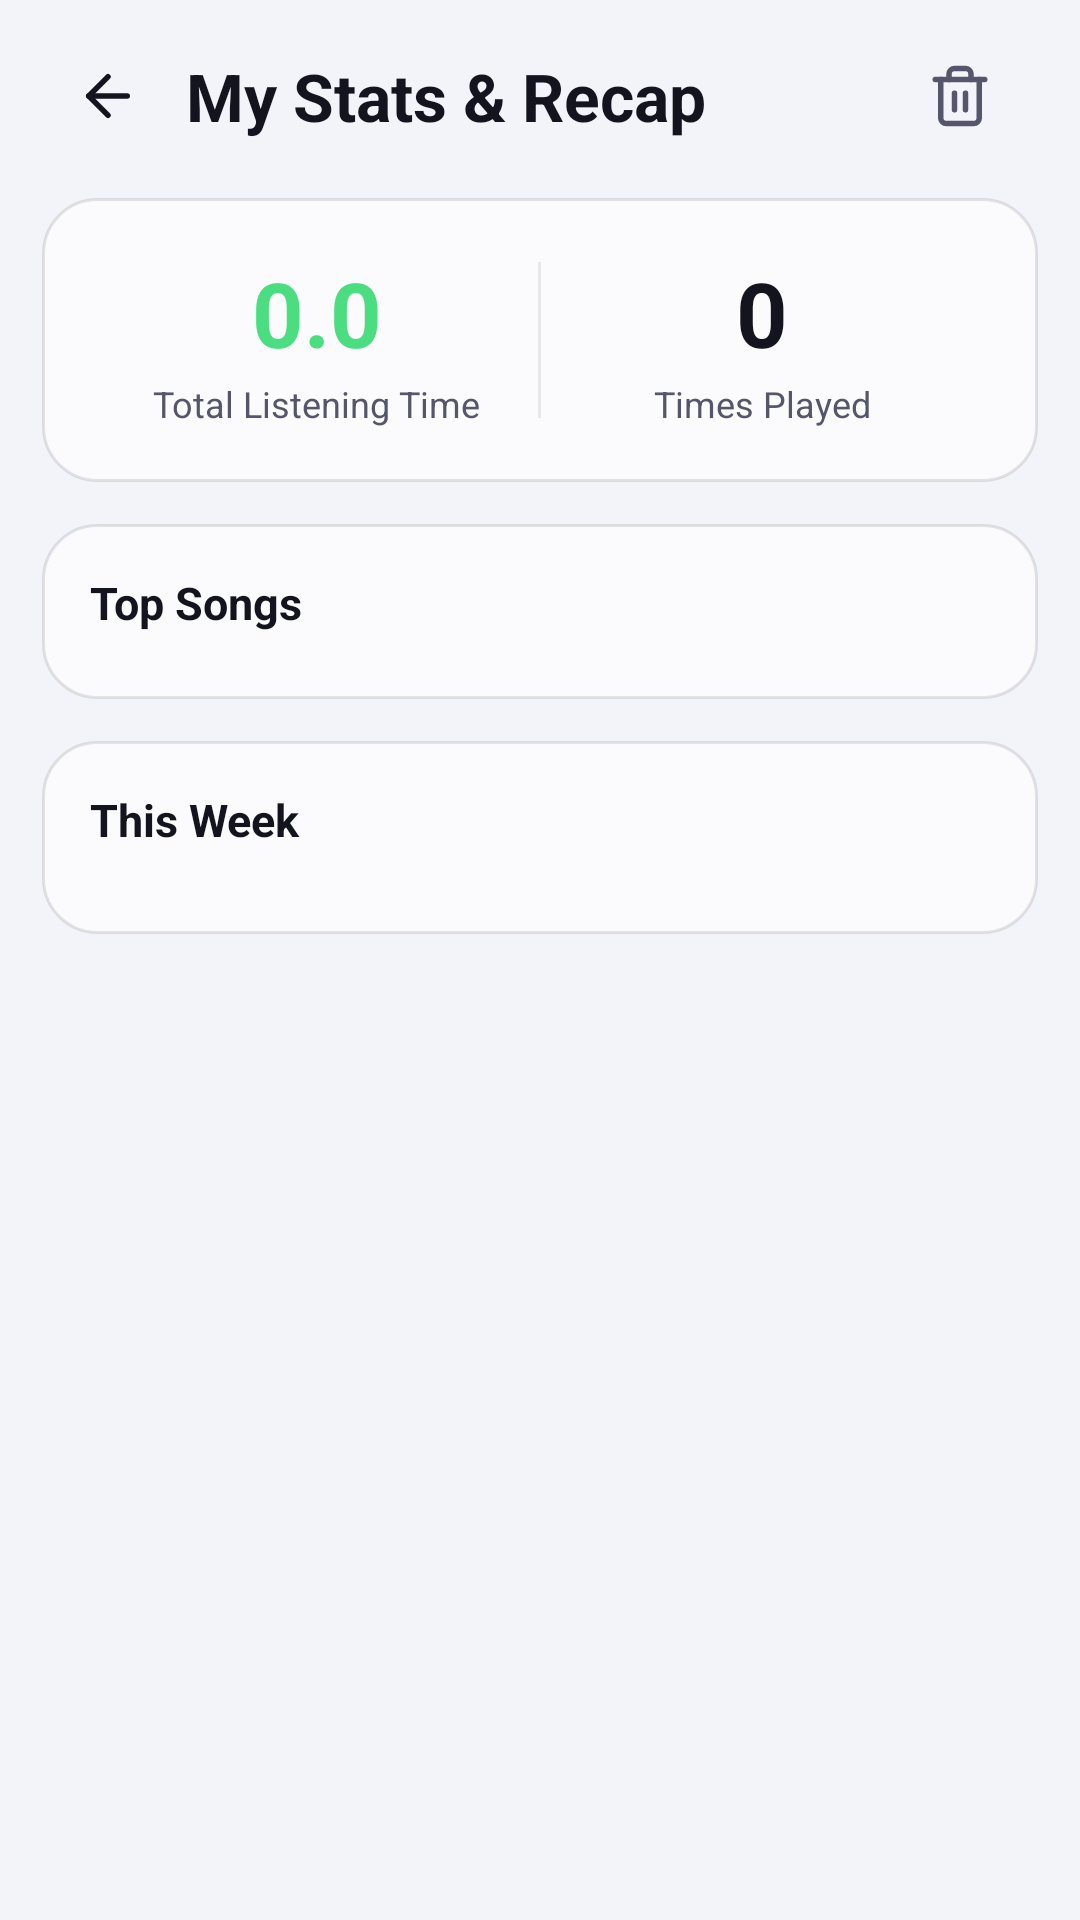

The Android layout XML behind this screen, and the referenced resources:
<!-- AndroidManifest.xml: application theme Theme.Mysong -->
<!-- res/layout/fragment_stats.xml -->
<?xml version="1.0" encoding="utf-8"?>
<androidx.core.widget.NestedScrollView xmlns:android="http://schemas.android.com/apk/res/android"
    android:id="@+id/stats_scroll"
    android:layout_width="match_parent"
    android:layout_height="match_parent"
    android:background="@color/bg_primary"
    android:clipToPadding="false"
    android:fillViewport="true"
    android:overScrollMode="never"
    android:paddingBottom="32dp"
    android:scrollbars="none">

    <LinearLayout
        android:layout_width="match_parent"
        android:layout_height="wrap_content"
        android:orientation="vertical"
        android:paddingStart="14dp"
        android:paddingEnd="14dp">

        
        <LinearLayout
            android:layout_width="match_parent"
            android:layout_height="wrap_content"
            android:layout_marginTop="10dp"
            android:gravity="center_vertical"
            android:orientation="horizontal">

            <ImageView
                android:id="@+id/btn_stats_back"
                android:layout_width="44dp"
                android:layout_height="44dp"
                android:padding="11dp"
                android:src="@drawable/ic_arrow_back"
                android:tint="@color/text_primary" />

            <TextView
                android:id="@+id/tv_stats_title"
                android:layout_width="0dp"
                android:layout_height="wrap_content"
                android:layout_weight="1"
                android:paddingStart="4dp"
                android:text="@string/stats_title"
                android:textColor="@color/text_primary"
                android:textSize="22sp"
                android:textStyle="bold" />

            <ImageView
                android:id="@+id/btn_stats_clear"
                android:layout_width="44dp"
                android:layout_height="44dp"
                android:layout_marginEnd="4dp"
                android:padding="11dp"
                android:src="@drawable/ic_delete"
                android:tint="@color/text_secondary" />
        </LinearLayout>

        
        <LinearLayout
            android:layout_width="match_parent"
            android:layout_height="wrap_content"
            android:layout_marginTop="12dp"
            android:background="@drawable/bg_glass_card"
            android:gravity="center_vertical"
            android:orientation="horizontal"
            android:padding="18dp">

            <LinearLayout
                android:layout_width="0dp"
                android:layout_height="wrap_content"
                android:layout_weight="1"
                android:gravity="center"
                android:orientation="vertical">

                <TextView
                    android:id="@+id/tv_total_hours"
                    android:layout_width="wrap_content"
                    android:layout_height="wrap_content"
                    android:text="0.0"
                    android:textColor="@color/accent"
                    android:textSize="30sp"
                    android:textStyle="bold" />

                <TextView
                    android:layout_width="wrap_content"
                    android:layout_height="wrap_content"
                    android:layout_marginTop="2dp"
                    android:text="@string/stats_total_time"
                    android:textColor="@color/text_secondary"
                    android:textSize="12sp" />
            </LinearLayout>

            <View
                android:layout_width="1dp"
                android:layout_height="52dp"
                android:background="@color/divider" />

            <LinearLayout
                android:layout_width="0dp"
                android:layout_height="wrap_content"
                android:layout_weight="1"
                android:gravity="center"
                android:orientation="vertical">

                <TextView
                    android:id="@+id/tv_total_plays"
                    android:layout_width="wrap_content"
                    android:layout_height="wrap_content"
                    android:text="0"
                    android:textColor="@color/text_primary"
                    android:textSize="30sp"
                    android:textStyle="bold" />

                <TextView
                    android:layout_width="wrap_content"
                    android:layout_height="wrap_content"
                    android:layout_marginTop="2dp"
                    android:text="@string/stats_total_plays"
                    android:textColor="@color/text_secondary"
                    android:textSize="12sp" />
            </LinearLayout>
        </LinearLayout>

        
        <LinearLayout
            android:id="@+id/card_top_artist"
            android:layout_width="match_parent"
            android:layout_height="wrap_content"
            android:layout_marginTop="14dp"
            android:background="@drawable/bg_glass_card"
            android:orientation="vertical"
            android:padding="16dp"
            android:visibility="gone">

            <TextView
                android:layout_width="wrap_content"
                android:layout_height="wrap_content"
                android:text="@string/stats_top_artist"
                android:textColor="@color/text_primary"
                android:textSize="15sp"
                android:textStyle="bold" />

            <LinearLayout
                android:layout_width="match_parent"
                android:layout_height="wrap_content"
                android:layout_marginTop="10dp"
                android:gravity="center_vertical"
                android:orientation="horizontal">

                <TextView
                    android:id="@+id/tv_top_artist_name"
                    android:layout_width="0dp"
                    android:layout_height="wrap_content"
                    android:layout_weight="1"
                    android:ellipsize="end"
                    android:maxLines="1"
                    android:textColor="@color/text_primary"
                    android:textSize="19sp"
                    android:textStyle="bold" />

                <TextView
                    android:id="@+id/tv_top_artist_plays"
                    android:layout_width="wrap_content"
                    android:layout_height="wrap_content"
                    android:textColor="@color/accent"
                    android:textSize="13sp"
                    android:textStyle="bold" />
            </LinearLayout>
        </LinearLayout>

        
        <LinearLayout
            android:layout_width="match_parent"
            android:layout_height="wrap_content"
            android:layout_marginTop="14dp"
            android:background="@drawable/bg_glass_card"
            android:orientation="vertical"
            android:padding="16dp">

            <TextView
                android:layout_width="wrap_content"
                android:layout_height="wrap_content"
                android:text="@string/stats_top_songs"
                android:textColor="@color/text_primary"
                android:textSize="15sp"
                android:textStyle="bold" />

            <androidx.recyclerview.widget.RecyclerView
                android:id="@+id/rv_top_songs"
                android:layout_width="match_parent"
                android:layout_height="wrap_content"
                android:layout_marginTop="6dp"
                android:nestedScrollingEnabled="false"
                android:overScrollMode="never"
                android:scrollbars="none" />
        </LinearLayout>

        
        <LinearLayout
            android:layout_width="match_parent"
            android:layout_height="wrap_content"
            android:layout_marginTop="14dp"
            android:background="@drawable/bg_glass_card"
            android:orientation="vertical"
            android:padding="16dp">

            <TextView
                android:layout_width="wrap_content"
                android:layout_height="wrap_content"
                android:text="@string/stats_week"
                android:textColor="@color/text_primary"
                android:textSize="15sp"
                android:textStyle="bold" />

            <LinearLayout
                android:id="@+id/weekly_chart"
                android:layout_width="match_parent"
                android:layout_height="wrap_content"
                android:layout_marginTop="12dp"
                android:gravity="bottom"
                android:orientation="horizontal" />

            <TextView
                android:id="@+id/tv_week_empty"
                android:layout_width="match_parent"
                android:layout_height="wrap_content"
                android:gravity="center"
                android:paddingTop="22dp"
                android:paddingBottom="8dp"
                android:text="@string/stats_week_empty"
                android:textColor="@color/text_secondary"
                android:textSize="12sp"
                android:visibility="gone" />
        </LinearLayout>

        
        <LinearLayout
            android:id="@+id/block_empty"
            android:layout_width="match_parent"
            android:layout_height="wrap_content"
            android:gravity="center"
            android:orientation="vertical"
            android:paddingTop="60dp"
            android:visibility="gone">

            <TextView
                android:layout_width="wrap_content"
                android:layout_height="wrap_content"
                android:text="@string/stats_empty_title"
                android:textColor="@color/text_primary"
                android:textSize="18sp"
                android:textStyle="bold" />

            <TextView
                android:layout_width="wrap_content"
                android:layout_height="wrap_content"
                android:layout_marginTop="6dp"
                android:text="@string/stats_empty_desc"
                android:textColor="@color/text_secondary"
                android:textSize="13sp" />
        </LinearLayout>
    </LinearLayout>
</androidx.core.widget.NestedScrollView>
<!-- resources referenced by this layout -->
<resources>
  <color name="accent">#4ADE80</color>
  <color name="bg_primary">#F3F4FA</color>
  <color name="divider">#14000000</color>
  <color name="text_primary">#14141F</color>
  <color name="text_secondary">#55556B</color>
  <!-- drawable bg_glass_card (drawable) -->
  <?xml version="1.0" encoding="utf-8"?>
  <shape xmlns:android="http://schemas.android.com/apk/res/android"
      android:shape="rectangle">
      <solid android:color="@color/glass_card" />
      <corners android:radius="18dp" />
      <stroke
          android:width="1dp"
          android:color="@color/glass_stroke" />
  </shape>
  <!-- drawable ic_arrow_back (drawable) -->
  <?xml version="1.0" encoding="utf-8"?>
  <vector xmlns:android="http://schemas.android.com/apk/res/android"
      android:width="24dp"
      android:height="24dp"
      android:viewportWidth="24"
      android:viewportHeight="24"
      android:tint="?attr/colorControlNormal">
      <path
          android:fillColor="#00000000"
          android:strokeColor="#FFFFFFFF"
          android:strokeWidth="2"
          android:strokeLineCap="round"
          android:strokeLineJoin="round"
          android:pathData="m12 19-7-7 7-7" />
      <path
          android:fillColor="#00000000"
          android:strokeColor="#FFFFFFFF"
          android:strokeWidth="2"
          android:strokeLineCap="round"
          android:strokeLineJoin="round"
          android:pathData="M19 12H5" />
  </vector>
  <string name="stats_empty_desc">Play some songs and your stats will appear here.</string>
  <string name="stats_empty_title">No listening yet</string>
  <string name="stats_title">My Stats &amp; Recap</string>
  <string name="stats_top_artist">Top Artist</string>
  <string name="stats_top_songs">Top Songs</string>
  <string name="stats_total_plays">Times Played</string>
  <string name="stats_total_time">Total Listening Time</string>
  <string name="stats_week">This Week</string>
  <string name="stats_week_empty">Start playing music to see your weekly activity</string>
  <color name="glass_card">#B3FFFFFF</color>
  <color name="glass_stroke">#1A000000</color>
  <color name="text_on_accent">#0A0A12</color>
  <color name="accent_soft">#334ADE80</color>
  <color name="accent_purple">#A78BFA</color>
  <color name="bg_surface">#FFFFFF</color>
  <color name="glass_card_strong">#E0FFFFFF</color>
  <color name="glass_chip">#26000000</color>
  <color name="nav_inactive">#8E8E93</color>
  <color name="accent_red">#F87171</color>
  <style name="Theme.Mysong.BottomSheet" parent="ThemeOverlay.Material3.BottomSheetDialog">
          <item name="android:windowBackground">@drawable/bg_bottom_sheet</item>
          <item name="android:windowIsFloating">false</item>
          <item name="android:windowSoftInputMode">adjustResize</item>
      </style>
  <style name="Theme.Mysong.Dialog" parent="ThemeOverlay.Material3.MaterialAlertDialog">
          <item name="colorPrimary">@color/accent</item>
          <item name="colorOnSurface">@color/text_primary</item>
          <item name="colorSurface">@color/bg_surface</item>
          <item name="colorOnSurfaceVariant">@color/text_secondary</item>
          <item name="android:colorBackground">@color/bg_surface</item>
          <item name="android:textColorPrimary">@color/text_primary</item>
          <item name="android:textColorSecondary">@color/text_secondary</item>
      </style>
  <!-- drawable bg_bottom_sheet (drawable) -->
  <?xml version="1.0" encoding="utf-8"?>
  <shape xmlns:android="http://schemas.android.com/apk/res/android"
      android:shape="rectangle">
      <solid android:color="@color/bg_surface" />
      <corners
          android:topLeftRadius="24dp"
          android:topRightRadius="24dp" />
  </shape>
</resources>
